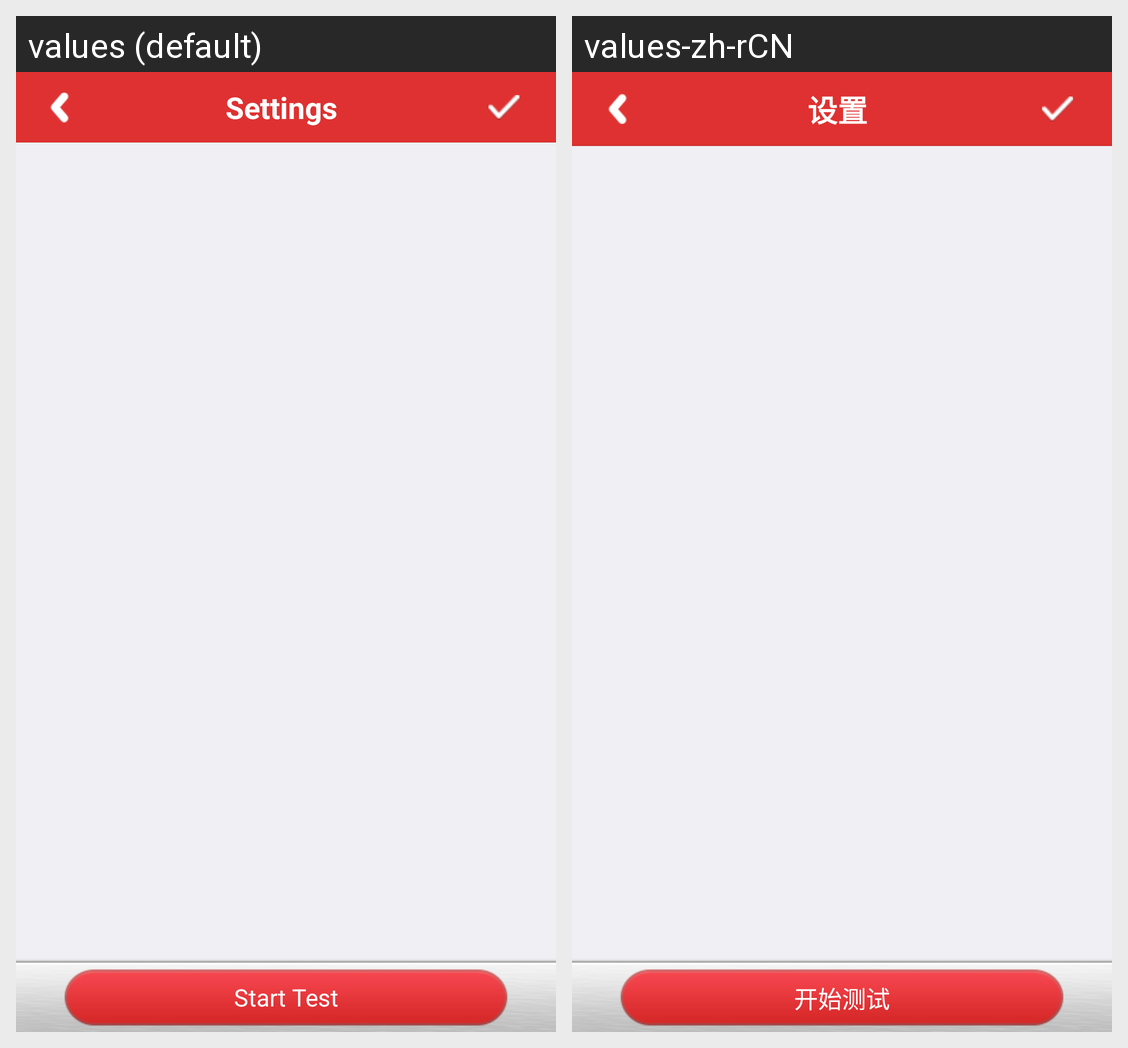

Strings drawn on this Android screen and how each of the app's shown locales translates them:
Android screen res/layout/mainpage.xml rendered under 2 locales, left to right: values (default), values-zh-rCN. Device: Nexus 5 (rendered at 1080×1920; each locale shown at half size, 540×960, under a caption strip naming it); theme android:Theme.NoTitleBar.
Strings drawn on this screen, with the default value and each locale's value (text and hints the layout hard-codes, and strings that could not be matched under every locale, appear in the picture but are not listed):

start_test
  values: Start Test
  values-zh-rCN: 开始测试

setting
  values: Settings
  values-zh-rCN: 设置
